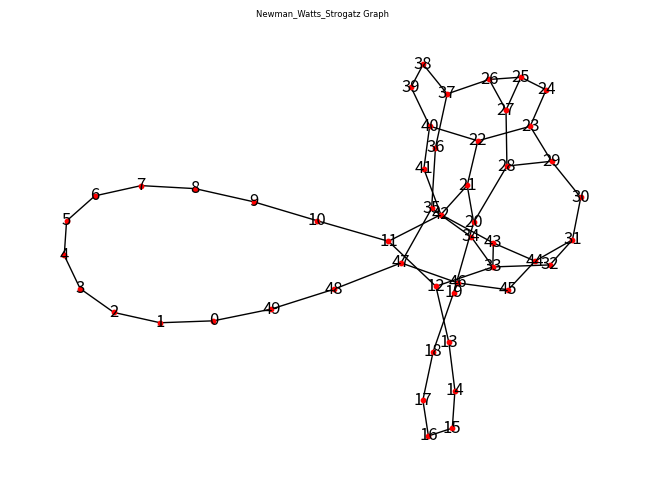

Write the Python code that produced this figure.
# ********************************************************
# import modules
import networkx as nx
from os.path import join
import matplotlib.pyplot as plt
from matplotlib import rcParams
rcParams.update({"figure.autolayout": True})
# ********************************************************
# set the font family
# ********************************************************
FontSize = 5
font = {"family": "Times New Roman", "size": FontSize}
plt.rc("font", **font) # pass in the font dict as kwargs
# ********************************************************
# create a graph
# ********************************************************
GraphName = "Newman_Watts_Strogatz"
Nodes = 50
k = 2
p = 0.22
Graph = nx.newman_watts_strogatz_graph(Nodes, k, p)
# ********************************************************
# set graph name and title
# ********************************************************
plt.figure(GraphName)
plt.title(GraphName + " Graph")
# ********************************************************
# display the graph
# ********************************************************
nx.draw_networkx(Graph, node_size = 10, with_labels=True, alpha=1.0, node_color="r",
font_color="black")
# ********************************************************
# set the parameters for axes
# ********************************************************
plt.tick_params(
axis="both", # changes apply to the x_axis
which="both", # both major and minor ticks are affected
bottom="off", # ticks along the bottom edge are off
left="off", # ticks along the bottom edge are off
top="off", # ticks along the top edge are off
labelbottom="off",
labelleft="off") # labels along the bottom edge are off
plt.axis("off")
plt.axis("tight")
# ********************************************************
# set the file name
# ********************************************************
FileName = (GraphName + ".jpg")
print("...Saving figure to file = <%s> ..." % FileName)
# ********************************************************
# save the figure
# ********************************************************
# plt.savefig(FileName, bbox_inches='tight’)
plt.show()
